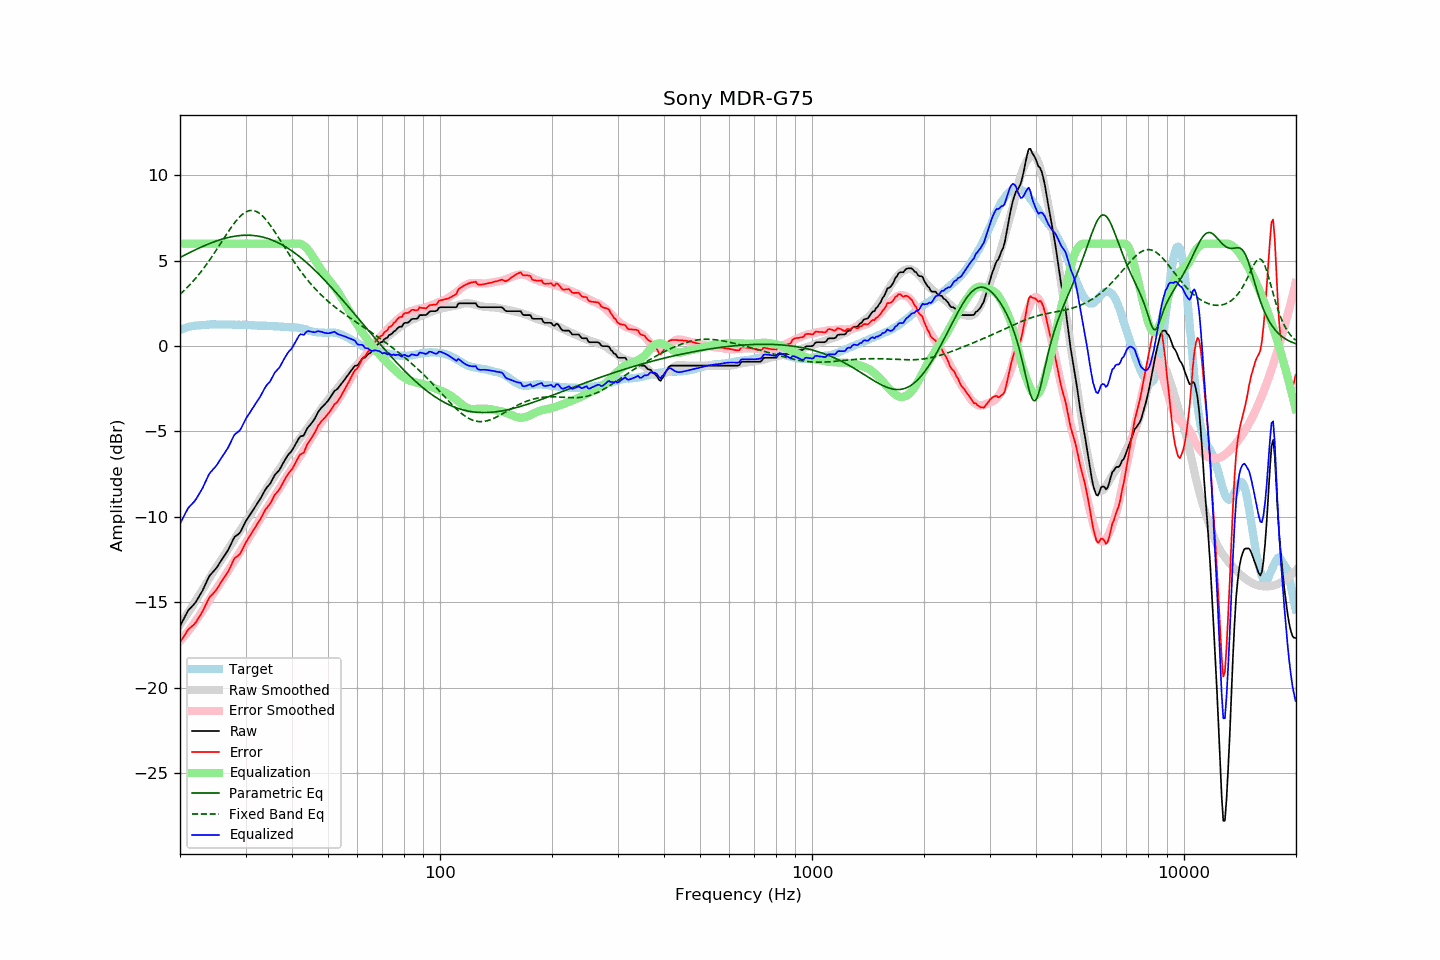

Data behind this chart, as committed beside it:
frequency, raw, error, smoothed, error_smoothed, equalization, parametric_eq, fixed_band_eq, equalized_raw, equalized_smoothed, target
20.00, -16.42, -17.36, -16.32, -17.29, 6.00, 5.19, 3.03, -10.42, -10.32, 0.95
20.20, -16.23, -17.21, -16.19, -17.18, 6.00, 5.24, 3.11, -10.23, -10.19, 0.99
20.40, -16.04, -17.06, -16.05, -17.07, 6.00, 5.29, 3.20, -10.04, -10.05, 1.02
20.61, -15.86, -16.90, -15.90, -16.95, 6.00, 5.33, 3.29, -9.86, -9.90, 1.04
20.81, -15.67, -16.76, -15.76, -16.84, 6.00, 5.38, 3.38, -9.67, -9.76, 1.09
21.02, -15.50, -16.62, -15.62, -16.72, 6.00, 5.43, 3.48, -9.50, -9.62, 1.12
21.23, -15.40, -16.53, -15.47, -16.59, 6.00, 5.48, 3.58, -9.40, -9.47, 1.13
21.44, -15.29, -16.45, -15.33, -16.47, 6.00, 5.52, 3.68, -9.29, -9.33, 1.15
21.66, -15.20, -16.37, -15.18, -16.34, 6.00, 5.57, 3.78, -9.20, -9.18, 1.17
21.87, -15.09, -16.28, -15.03, -16.21, 6.00, 5.61, 3.89, -9.09, -9.03, 1.18
22.09, -14.96, -16.17, -14.88, -16.07, 6.00, 5.66, 4.00, -8.96, -8.88, 1.20
22.31, -14.80, -16.01, -14.73, -15.94, 6.00, 5.70, 4.11, -8.80, -8.73, 1.20
22.54, -14.65, -15.86, -14.58, -15.80, 6.00, 5.75, 4.23, -8.65, -8.58, 1.21
22.76, -14.48, -15.71, -14.43, -15.65, 6.00, 5.79, 4.35, -8.48, -8.43, 1.22
22.99, -14.33, -15.55, -14.27, -15.51, 6.00, 5.83, 4.47, -8.33, -8.27, 1.22
23.22, -14.13, -15.36, -14.12, -15.36, 6.00, 5.87, 4.59, -8.13, -8.12, 1.23
23.45, -13.92, -15.17, -13.96, -15.21, 6.00, 5.91, 4.72, -7.92, -7.96, 1.24
23.69, -13.73, -14.98, -13.80, -15.05, 6.00, 5.95, 4.85, -7.73, -7.80, 1.25
23.92, -13.51, -14.78, -13.64, -14.89, 6.00, 5.99, 4.98, -7.51, -7.64, 1.26
24.16, -13.39, -14.66, -13.48, -14.74, 6.00, 6.03, 5.12, -7.39, -7.48, 1.27
24.40, -13.28, -14.56, -13.33, -14.59, 6.00, 6.06, 5.26, -7.28, -7.33, 1.28
24.65, -13.19, -14.46, -13.19, -14.45, 6.00, 6.10, 5.40, -7.19, -7.19, 1.27
24.89, -13.07, -14.34, -13.05, -14.32, 6.00, 6.13, 5.54, -7.07, -7.05, 1.27
25.14, -12.95, -14.22, -12.91, -14.18, 6.00, 6.17, 5.68, -6.95, -6.91, 1.27
25.39, -12.80, -14.07, -12.77, -14.04, 6.00, 6.20, 5.83, -6.80, -6.77, 1.27
25.65, -12.66, -13.92, -12.62, -13.89, 6.00, 6.23, 5.97, -6.66, -6.62, 1.27
25.91, -12.51, -13.77, -12.48, -13.75, 6.00, 6.26, 6.12, -6.51, -6.48, 1.26
26.16, -12.36, -13.63, -12.33, -13.60, 6.00, 6.28, 6.26, -6.36, -6.33, 1.27
26.43, -12.23, -13.49, -12.19, -13.46, 6.00, 6.31, 6.41, -6.23, -6.19, 1.27
26.69, -12.09, -13.35, -12.05, -13.31, 6.00, 6.33, 6.55, -6.09, -6.05, 1.26
26.96, -11.94, -13.20, -11.90, -13.16, 6.00, 6.36, 6.69, -5.94, -5.90, 1.26
27.23, -11.75, -13.01, -11.75, -13.01, 6.00, 6.38, 6.83, -5.75, -5.75, 1.26
27.50, -11.55, -12.81, -11.60, -12.86, 6.00, 6.40, 6.97, -5.55, -5.60, 1.26
27.77, -11.34, -12.60, -11.45, -12.71, 6.00, 6.42, 7.10, -5.34, -5.45, 1.25
28.05, -11.18, -12.43, -11.30, -12.56, 6.00, 6.43, 7.22, -5.18, -5.30, 1.25
28.33, -11.11, -12.35, -11.16, -12.41, 6.00, 6.45, 7.34, -5.11, -5.16, 1.24
28.62, -11.04, -12.29, -11.01, -12.26, 6.00, 6.46, 7.45, -5.04, -5.01, 1.25
28.90, -10.97, -12.21, -10.86, -12.11, 6.00, 6.47, 7.56, -4.97, -4.86, 1.25
29.19, -10.82, -12.05, -10.71, -11.96, 6.00, 6.48, 7.65, -4.82, -4.71, 1.24
29.48, -10.62, -11.87, -10.57, -11.81, 6.00, 6.49, 7.73, -4.62, -4.57, 1.25
29.78, -10.44, -11.68, -10.42, -11.66, 6.00, 6.49, 7.80, -4.44, -4.42, 1.25
30.08, -10.25, -11.49, -10.28, -11.52, 6.00, 6.49, 7.86, -4.25, -4.28, 1.24
30.38, -10.11, -11.34, -10.14, -11.37, 6.00, 6.49, 7.90, -4.11, -4.14, 1.23
30.68, -9.96, -11.19, -10.00, -11.22, 6.00, 6.49, 7.93, -3.96, -4.00, 1.23
30.99, -9.82, -11.04, -9.85, -11.07, 6.00, 6.49, 7.94, -3.82, -3.85, 1.22
31.30, -9.67, -10.89, -9.69, -10.91, 6.00, 6.48, 7.94, -3.67, -3.69, 1.22
31.61, -9.53, -10.75, -9.52, -10.74, 6.00, 6.47, 7.93, -3.53, -3.52, 1.22
31.93, -9.38, -10.59, -9.36, -10.58, 6.00, 6.46, 7.90, -3.38, -3.36, 1.21
32.24, -9.23, -10.43, -9.21, -10.42, 6.00, 6.45, 7.86, -3.23, -3.21, 1.20
32.57, -9.09, -10.28, -9.06, -10.26, 6.00, 6.43, 7.80, -3.09, -3.06, 1.20
32.89, -8.94, -10.14, -8.91, -10.11, 6.00, 6.41, 7.73, -2.94, -2.91, 1.19
33.22, -8.78, -9.97, -8.76, -9.96, 6.00, 6.39, 7.65, -2.78, -2.76, 1.19
33.55, -8.59, -9.78, -8.62, -9.81, 6.00, 6.37, 7.56, -2.59, -2.62, 1.19
33.89, -8.42, -9.61, -8.47, -9.65, 6.00, 6.34, 7.45, -2.42, -2.47, 1.19
34.23, -8.29, -9.47, -8.32, -9.51, 6.00, 6.32, 7.34, -2.29, -2.32, 1.19
34.57, -8.18, -9.35, -8.18, -9.36, 6.00, 6.29, 7.22, -2.18, -2.18, 1.18
34.92, -8.08, -9.25, -8.04, -9.21, 6.00, 6.25, 7.10, -2.08, -2.04, 1.17
35.27, -7.91, -9.08, -7.89, -9.06, 6.00, 6.22, 6.96, -1.91, -1.89, 1.17
35.62, -7.73, -8.89, -7.74, -8.91, 6.00, 6.18, 6.83, -1.73, -1.74, 1.16
35.97, -7.55, -8.70, -7.59, -8.75, 6.00, 6.14, 6.68, -1.55, -1.59, 1.16
... 635 more rows
